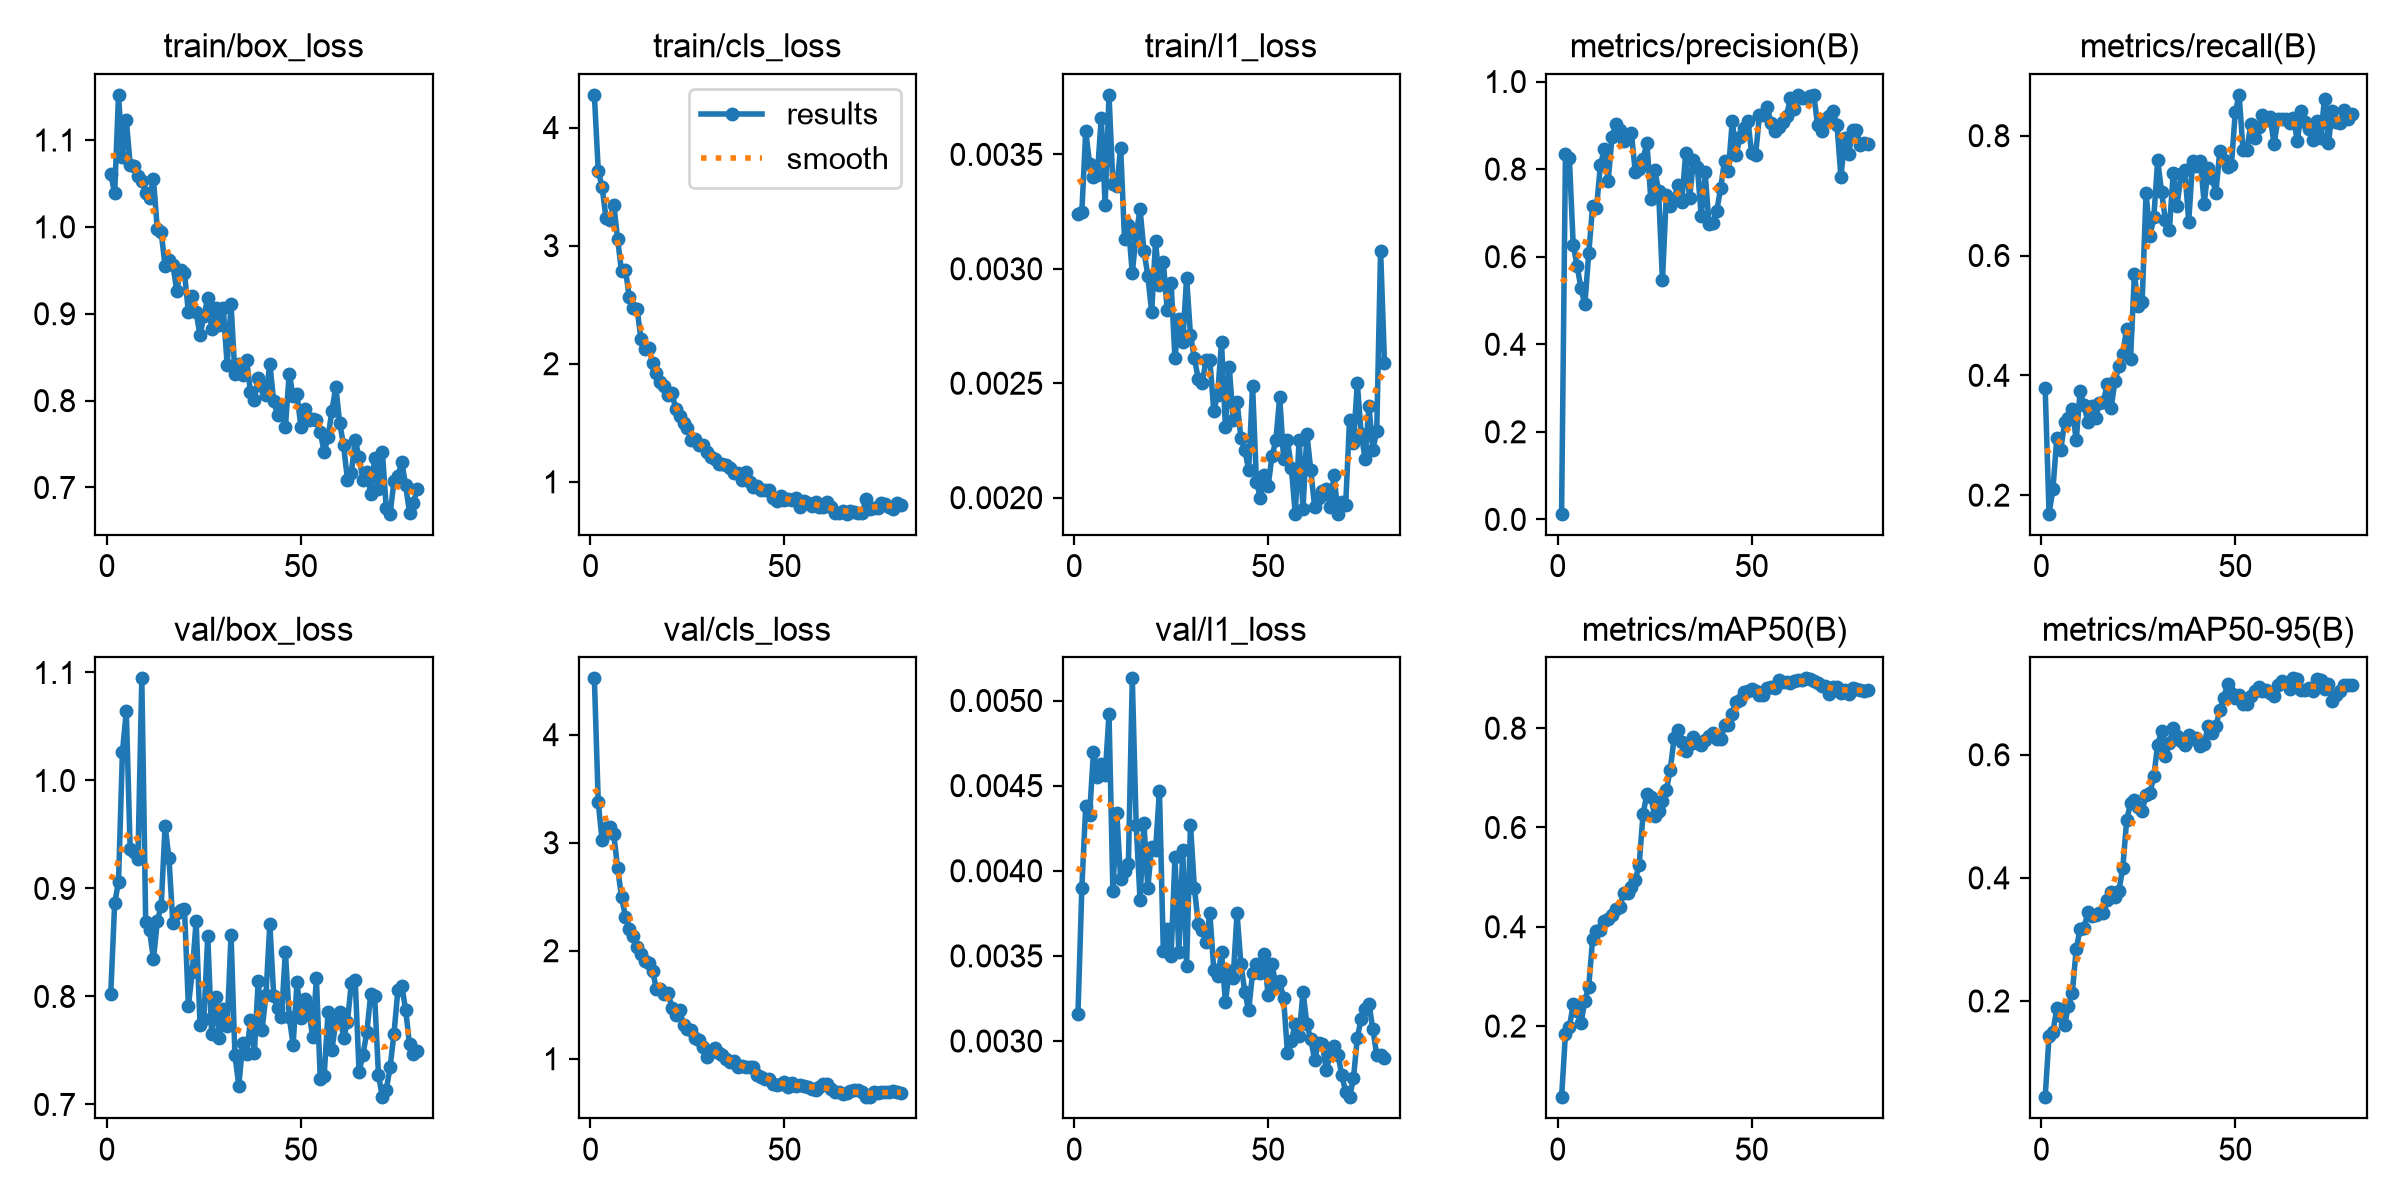

The data file committed next to this chart (first rows):
epoch, time, train/box_loss, train/cls_loss, train/l1_loss, metrics/precision(B), metrics/recall(B), metrics/mAP50(B), metrics/mAP50-95(B), val/box_loss, val/cls_loss, val/l1_loss, lr/pg0, lr/pg1, lr/pg2
1, 88.27, 1.061, 4.277, 0.00324, 0.01298, 0.3786, 0.05671, 0.0437, 0.8024, 4.521, 0.00316, 0.0004638, 0.0004638, 0.0004638
2, 141.5, 1.039, 3.634, 0.00325, 0.8354, 0.1691, 0.184, 0.1428, 0.8863, 3.374, 0.0039, 0.0009285, 0.0009285, 0.0009285
3, 195.1, 1.152, 3.494, 0.0036, 0.8256, 0.2101, 0.1975, 0.149, 0.9064, 3.021, 0.00438, 0.001381, 0.001381, 0.001381
4, 247, 1.081, 3.235, 0.00346, 0.6276, 0.2957, 0.2437, 0.1885, 1.026, 3.138, 0.00433, 0.001376, 0.001376, 0.001376
5, 308.1, 1.123, 3.22, 0.0034, 0.5794, 0.2746, 0.2301, 0.1749, 1.064, 3.145, 0.0047, 0.001358, 0.001358, 0.001358
6, 369.4, 1.072, 3.348, 0.00341, 0.528, 0.3216, 0.2065, 0.1605, 0.9365, 3.078, 0.00455, 0.001341, 0.001341, 0.001341
7, 429.8, 1.07, 3.054, 0.00366, 0.4909, 0.3293, 0.25, 0.1926, 0.9338, 2.762, 0.00463, 0.001323, 0.001323, 0.001323
8, 485, 1.059, 2.781, 0.00328, 0.6075, 0.3444, 0.2796, 0.2136, 0.9269, 2.5, 0.00456, 0.001305, 0.001305, 0.001305
9, 541.5, 1.053, 2.798, 0.00376, 0.7146, 0.2913, 0.3752, 0.2841, 1.095, 2.315, 0.00492, 0.001288, 0.001288, 0.001288
10, 598.1, 1.039, 2.564, 0.00337, 0.7114, 0.3736, 0.391, 0.3168, 0.8692, 2.201, 0.00388, 0.00127, 0.00127, 0.00127
11, 655.3, 1.033, 2.47, 0.00336, 0.8085, 0.3507, 0.3939, 0.3179, 0.8613, 2.137, 0.00434, 0.001252, 0.001252, 0.001252
12, 710.6, 1.055, 2.467, 0.00353, 0.8456, 0.3222, 0.411, 0.3444, 0.8343, 2.036, 0.00395, 0.001234, 0.001234, 0.001234
13, 778.6, 0.9972, 2.211, 0.00313, 0.7725, 0.3493, 0.4158, 0.3383, 0.8696, 1.973, 0.004, 0.001217, 0.001217, 0.001217
14, 846.5, 0.994, 2.122, 0.00319, 0.8731, 0.3285, 0.4233, 0.3396, 0.8841, 1.908, 0.00404, 0.001199, 0.001199, 0.001199
15, 903.4, 0.9545, 2.131, 0.00298, 0.9034, 0.3544, 0.4354, 0.3435, 0.958, 1.883, 0.00513, 0.001181, 0.001181, 0.001181
16, 965.7, 0.9623, 2.01, 0.00315, 0.8885, 0.356, 0.4402, 0.3423, 0.9279, 1.809, 0.00427, 0.001164, 0.001164, 0.001164
17, 1031, 0.9566, 1.919, 0.00326, 0.8642, 0.3854, 0.4679, 0.3641, 0.8681, 1.648, 0.00383, 0.001146, 0.001146, 0.001146
18, 1090, 0.9267, 1.846, 0.00308, 0.8748, 0.3459, 0.4681, 0.3772, 0.8775, 1.648, 0.00428, 0.001128, 0.001128, 0.001128
19, 1161, 0.9505, 1.811, 0.00297, 0.8821, 0.3906, 0.4799, 0.3688, 0.8801, 1.597, 0.0039, 0.001111, 0.001111, 0.001111
20, 1243, 0.9471, 1.735, 0.00281, 0.7931, 0.4159, 0.4948, 0.3791, 0.8812, 1.608, 0.00414, 0.001093, 0.001093, 0.001093
21, 1312, 0.9019, 1.751, 0.00312, 0.8008, 0.4358, 0.5246, 0.4156, 0.7911, 1.471, 0.00412, 0.001075, 0.001075, 0.001075
22, 1366, 0.9204, 1.613, 0.00293, 0.8223, 0.4778, 0.6272, 0.4933, 0.8225, 1.407, 0.00447, 0.001058, 0.001058, 0.001058
23, 1421, 0.9016, 1.558, 0.00303, 0.8603, 0.4275, 0.6678, 0.5213, 0.8696, 1.452, 0.00353, 0.00104, 0.00104, 0.00104
24, 1475, 0.8754, 1.502, 0.00282, 0.7316, 0.5688, 0.6615, 0.5269, 0.7738, 1.309, 0.00366, 0.001022, 0.001022, 0.001022
25, 1528, 0.8973, 1.458, 0.00294, 0.7989, 0.5155, 0.6237, 0.5148, 0.7792, 1.272, 0.0035, 0.001005, 0.001005, 0.001005
26, 1583, 0.9182, 1.355, 0.00261, 0.7508, 0.523, 0.6331, 0.5093, 0.8559, 1.266, 0.00408, 0.0009869, 0.0009869, 0.0009869
27, 1642, 0.883, 1.361, 0.00278, 0.546, 0.7048, 0.6532, 0.5342, 0.7652, 1.195, 0.00352, 0.0009692, 0.0009692, 0.0009692
28, 1703, 0.9062, 1.31, 0.00268, 0.7411, 0.6322, 0.6749, 0.5377, 0.7993, 1.171, 0.00412, 0.0009515, 0.0009515, 0.0009515
29, 1761, 0.8868, 1.311, 0.00296, 0.7163, 0.6635, 0.7156, 0.5649, 0.7617, 1.113, 0.00344, 0.0009339, 0.0009339, 0.0009339
30, 1819, 0.9061, 1.256, 0.00271, 0.7314, 0.7599, 0.7794, 0.6166, 0.7884, 1.019, 0.00427, 0.0009162, 0.0009162, 0.0009162
31, 1876, 0.8411, 1.209, 0.00261, 0.7633, 0.706, 0.7972, 0.6391, 0.7728, 1.064, 0.0039, 0.0008985, 0.0008985, 0.0008985
32, 1937, 0.9111, 1.19, 0.00252, 0.7259, 0.6589, 0.7714, 0.598, 0.857, 1.103, 0.00369, 0.0008808, 0.0008808, 0.0008808
33, 2016, 0.8304, 1.151, 0.0025, 0.8368, 0.6422, 0.7543, 0.619, 0.7458, 1.057, 0.00365, 0.0008631, 0.0008631, 0.0008631
34, 2366, 0.842, 1.147, 0.0026, 0.7334, 0.7378, 0.7678, 0.6428, 0.7172, 1.034, 0.00358, 0.0008454, 0.0008454, 0.0008454
35, 2719, 0.8297, 1.138, 0.0026, 0.8204, 0.6832, 0.7825, 0.6301, 0.7567, 1, 0.00375, 0.0008277, 0.0008277, 0.0008277
36, 2903, 0.8468, 1.118, 0.00238, 0.8048, 0.7354, 0.7698, 0.6219, 0.7467, 0.9696, 0.00342, 0.0008101, 0.0008101, 0.0008101
37, 2954, 0.8104, 1.074, 0.00245, 0.692, 0.7423, 0.7668, 0.6162, 0.7778, 0.9814, 0.00338, 0.0007924, 0.0007924, 0.0007924
38, 3008, 0.8008, 1.074, 0.00268, 0.7928, 0.6563, 0.7754, 0.6315, 0.7474, 0.9232, 0.00352, 0.0007747, 0.0007747, 0.0007747
39, 3059, 0.8261, 1.015, 0.00231, 0.6737, 0.757, 0.784, 0.6258, 0.8143, 0.9332, 0.00323, 0.000757, 0.000757, 0.000757
40, 3111, 0.8164, 1.082, 0.00257, 0.678, 0.7497, 0.7909, 0.6277, 0.7691, 0.9213, 0.00341, 0.0007393, 0.0007393, 0.0007393
41, 3162, 0.8064, 0.9997, 0.00234, 0.7049, 0.7584, 0.7782, 0.6148, 0.8015, 0.921, 0.00337, 0.0007216, 0.0007216, 0.0007216
42, 3213, 0.8424, 0.9591, 0.00242, 0.756, 0.6861, 0.7774, 0.6171, 0.8673, 0.9197, 0.00375, 0.000704, 0.000704, 0.000704
43, 3267, 0.7991, 0.9671, 0.00226, 0.819, 0.7468, 0.8058, 0.647, 0.8006, 0.8483, 0.00345, 0.0006863, 0.0006863, 0.0006863
44, 3319, 0.7832, 0.9323, 0.00221, 0.7955, 0.7302, 0.8063, 0.6353, 0.7889, 0.8318, 0.00329, 0.0006686, 0.0006686, 0.0006686
45, 3370, 0.7908, 0.9293, 0.00212, 0.9106, 0.7043, 0.8287, 0.646, 0.7806, 0.8165, 0.00318, 0.0006509, 0.0006509, 0.0006509
46, 3423, 0.7694, 0.9282, 0.00249, 0.833, 0.7745, 0.8537, 0.6728, 0.8414, 0.815, 0.0034, 0.0006332, 0.0006332, 0.0006332
47, 3476, 0.8311, 0.8637, 0.00207, 0.8729, 0.7587, 0.8559, 0.6924, 0.7809, 0.7706, 0.00345, 0.0006155, 0.0006155, 0.0006155
48, 3528, 0.8056, 0.8368, 0.002, 0.8931, 0.7478, 0.8723, 0.7143, 0.7554, 0.7545, 0.0034, 0.0005979, 0.0005979, 0.0005979
49, 3580, 0.8073, 0.8821, 0.0021, 0.9109, 0.7502, 0.8745, 0.7004, 0.8131, 0.7654, 0.00351, 0.0005802, 0.0005802, 0.0005802
50, 3635, 0.7698, 0.8469, 0.00205, 0.8366, 0.8396, 0.8794, 0.6925, 0.78, 0.7823, 0.00327, 0.0005625, 0.0005625, 0.0005625
51, 3687, 0.7908, 0.8582, 0.00218, 0.8314, 0.8681, 0.8755, 0.6977, 0.798, 0.7402, 0.00345, 0.0005448, 0.0005448, 0.0005448
52, 3739, 0.7779, 0.8472, 0.00225, 0.9225, 0.7753, 0.8668, 0.6824, 0.7891, 0.7721, 0.00333, 0.0005271, 0.0005271, 0.0005271
53, 3791, 0.7785, 0.8661, 0.00244, 0.9243, 0.7763, 0.8659, 0.6829, 0.7626, 0.7498, 0.00335, 0.0005094, 0.0005094, 0.0005094
54, 3843, 0.778, 0.7832, 0.00217, 0.9417, 0.8191, 0.8814, 0.6959, 0.8167, 0.7593, 0.00325, 0.0004918, 0.0004918, 0.0004918
55, 3898, 0.7635, 0.8339, 0.00225, 0.9051, 0.7955, 0.8823, 0.7033, 0.7235, 0.7436, 0.00293, 0.0004741, 0.0004741, 0.0004741
56, 3952, 0.7412, 0.8211, 0.00213, 0.8874, 0.8149, 0.8815, 0.7096, 0.7265, 0.743, 0.003, 0.0004564, 0.0004564, 0.0004564
57, 4002, 0.7576, 0.7978, 0.00193, 0.8968, 0.8349, 0.8961, 0.7036, 0.7853, 0.7174, 0.0031, 0.0004387, 0.0004387, 0.0004387
58, 4055, 0.7885, 0.8302, 0.00225, 0.9082, 0.8256, 0.8939, 0.7045, 0.7507, 0.7127, 0.00303, 0.000421, 0.000421, 0.000421
59, 4107, 0.8159, 0.7838, 0.00195, 0.9223, 0.8305, 0.8938, 0.7005, 0.7762, 0.7387, 0.00329, 0.0004033, 0.0004033, 0.0004033
60, 4158, 0.7745, 0.7909, 0.00228, 0.9622, 0.7861, 0.8914, 0.6949, 0.7861, 0.7669, 0.0031, 0.0003857, 0.0003857, 0.0003857
... 20 more rows
